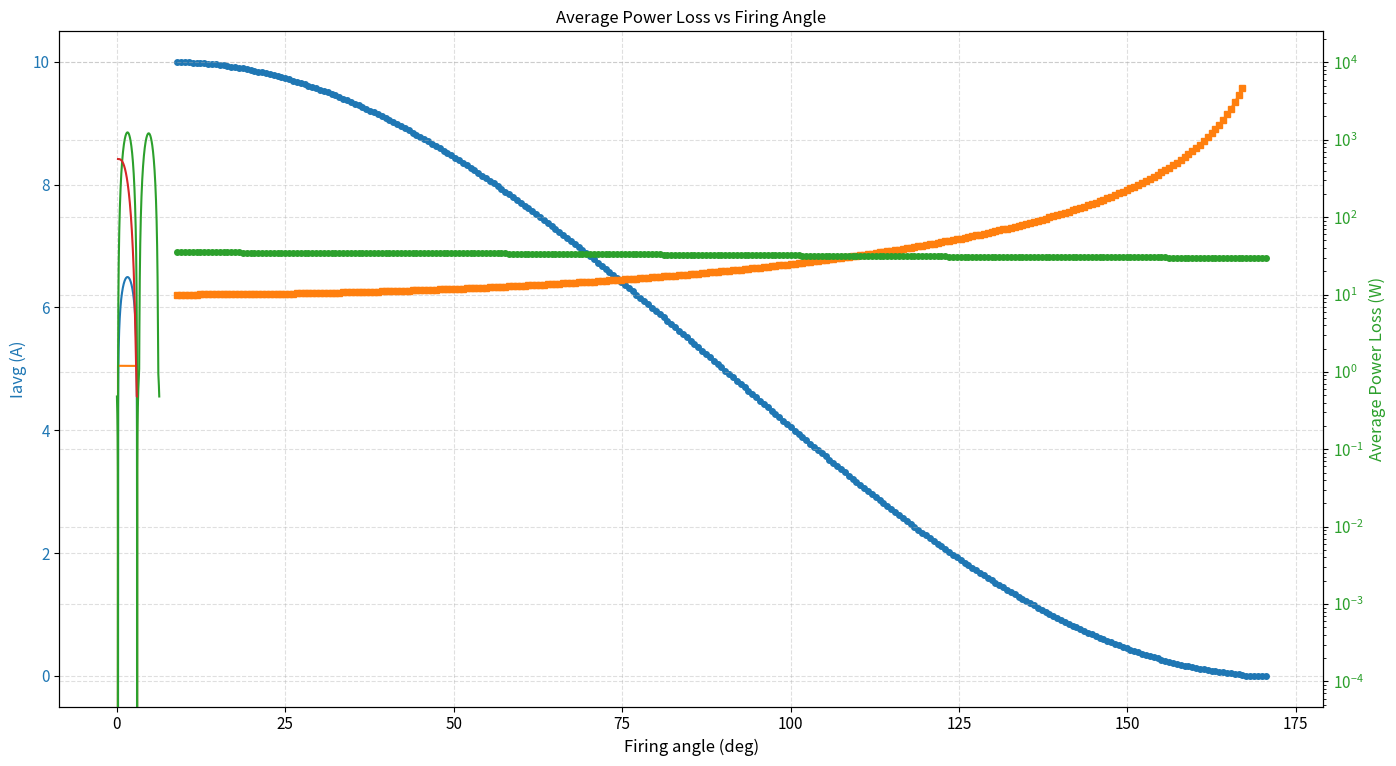

Write the Python code that produced this figure.
import numpy as np
import matplotlib.pyplot as plt
from scipy.integrate import quad

def _norm_angle(theta: float) -> float:
    """Normalize angle to [0, 2*pi).
    Works for scalars and numpy arrays (uses modulo).
    """
    return np.mod(theta, 2 * np.pi)

def find_range_of_alphas_and_beta(E: float, Vm: float):
    """
    Return two angles (alpha1, alpha2) in radians in [0, 2*pi)
    that satisfy sin(theta) = E/Vm. Raises ValueError if |E/Vm|>1.
    The two solutions are arcsin(frac) and pi - arcsin(frac),
    normalized into [0, 2*pi).
    """
    frac = E / Vm
    if abs(frac) > 1.0:
        raise ValueError(f"|E/Vm| must be <= 1. Got {frac}")
    a = np.arcsin(frac)
    t1 = _norm_angle(a)
    t2 = _norm_angle(np.pi - a)
    return t1, t2

def find_range_of_alphas_and_beta_with_v_drop(E: float, v_drop, Vm: float):
    """
    Return two angles (alpha1, alpha2) in radians in [0, 2*pi)
    that satisfy sin(theta) = (E+v_drop)/Vm. Raises ValueError if |(E+v_drop)/Vm|>1.
    The two solutions are arcsin(frac) and pi - arcsin(frac),
    normalized into [0, 2*pi).
    """
    frac = (E + v_drop) / Vm
    if abs(frac) > 1.0:
        raise ValueError(f"|E+v_drop|/Vm must be <= 1. Got {frac}")
    a = np.arcsin(frac)
    t1 = _norm_angle(a)
    t2 = _norm_angle(np.pi - a)
    return t1, t2

def _make_alpha_array(a1: float, a2: float, step: float = 0.01) -> np.ndarray:
    """Create a numpy array of angles from a1 to a2 (exclusive) with step.
    Handles wrap-around if a1 > a2 by concatenating [a1, 2pi) and [0, a2).
    """
    a1 = float(a1)
    a2 = float(a2)
    step = float(step)
    if step <= 0:
        raise ValueError("step must be positive")
    two_pi = 2 * np.pi
    if np.isclose(a1, a2):
        return np.array([a1])
    if a1 < a2:
        return np.arange(a1, a2, step, dtype=float)
    # wrap-around
    part1 = np.arange(a1, two_pi, step, dtype=float)
    part2 = np.arange(0.0, a2, step, dtype=float)
    if part1.size and part2.size:
        return np.concatenate((part1, part2))
    return part1 if part1.size else part2

def vs_t(x, Vm):
    return Vm*np.sin(x)

def i_t(x, alpha, beta, Vm, E, esr): # the current without considering leakage and voltage drop that is going to the battery
    if alpha <= x <= beta:
        return (Vm*np.sin(x)-E)/esr
    if np.pi + alpha <= x <= np.pi + beta:
        return (-Vm*np.sin(x)-E)/esr
    else:
        return 0.0  # for 2pi-(beta-alpha)
    
def i_t_including_leakage_simplified(x, alpha, beta, Vm, E, esr, ileak, v_drop):
    if alpha <= x <= beta:
        return (Vm*np.sin(x) - E - v_drop)/esr
    if np.pi + alpha <= x <= np.pi + beta:
        return (-Vm*np.sin(x) - v_drop - E)/esr
    else:
        return -ileak  # for 2pi-(beta-alpha)

def i_battery_t_including_leakage(x, alpha, beta, Vm, E, esr, ileak, v_drop, tr, tf, freq):
    # Convert rise/fall times to angular ranges
    omega = 2*np.pi*freq
    d_theta_r = omega * tr   # rise-time converted to angle
    d_theta_f = omega * tf   # fall-time converted to angle

    natural_I = i_t_including_leakage_simplified(x, alpha, beta, Vm, E, esr, ileak, v_drop)

    # Region 1: before α (-Ileak) the leakage current is always negative due to the physics of the PN junction
    if x < alpha:
        return -ileak

    # Region 2: α → α + d_theta_r (rising current to natural I)
    if alpha <= x < alpha + d_theta_r:
        m, b = line_from_points(alpha, -ileak, alpha + d_theta_r, i_t_including_leakage_simplified(alpha + d_theta_r, alpha, beta, Vm, E, esr, ileak, v_drop))
        return m*x + b  # RISE: ileak → natural

    # Region 3: The natural current region
    if alpha + d_theta_r <= x < beta:
        return natural_I

    # Region 4: β → β + theta_f (falling current back to ileak)
    if beta <= x < beta + d_theta_f:
        m, b = line_from_points(beta, i_t_including_leakage_simplified(beta, alpha, beta, Vm, E, esr, ileak, v_drop), beta + d_theta_f, -ileak)
        return m*x + b # FALL: natural → -ileak
    
    # Region 5: after β + theta_f (-Ileak)
    if beta + d_theta_f <= x < np.pi + alpha:
        return -ileak
    
    # Region 6: π + α → π + α + d_theta_r (rising current to natural I)
    if np.pi + alpha <= x < np.pi + alpha + d_theta_r:
        m, b = line_from_points(np.pi + alpha, -ileak, np.pi + alpha + d_theta_r, i_t_including_leakage_simplified(np.pi + alpha + d_theta_r, alpha, beta, Vm, E, esr, ileak, v_drop))
        return m*x + b  # RISE: ileak → natural
    
    # Region 7: The natural current region
    if np.pi + alpha + d_theta_r <= x < np.pi + beta:
        return natural_I
    
    # Region 8: π + β → π + β + theta_f (falling current back to ileak)
    if np.pi + beta <= x < np.pi + beta + d_theta_f:
        m, b = line_from_points(np.pi + beta, i_t_including_leakage_simplified(np.pi + beta, alpha, beta, Vm, E, esr, ileak, v_drop), np.pi + beta + d_theta_f, -ileak)
        return m*x + b # FALL: natural → -ileak

    # Region 9: after β + theta_f (-Ileak)
    return -ileak

def i_thyristor_t_including_leakage(x, alpha, beta, Vm, E, esr, ileak, v_drop, tr, tf, freq): # this is implemented for thyristor 1
    # Convert rise/fall times to angular ranges
    omega = 2*np.pi*freq
    d_theta_r = omega * tr   # rise-time converted to angle
    d_theta_f = omega * tf   # fall-time converted to angle

    natural_I = i_t_including_leakage_simplified(x, alpha, beta, Vm, E, esr, ileak, v_drop)

    # Region 1: before α (-Ileak) the leakage current is always negative due to the physics of the PN junction
    if x < alpha:
        return -ileak

    # Region 2: α → α + d_theta_r (rising current to natural I)
    if alpha <= x < alpha + d_theta_r:
        m, b = line_from_points(alpha, -ileak, alpha + d_theta_r, i_t_including_leakage_simplified(alpha + d_theta_r, alpha, beta, Vm, E, esr, ileak, v_drop))
        return m*x + b  # RISE: ileak → natural

    # Region 3: The natural current region
    if alpha + d_theta_r <= x < beta:
        return natural_I

    # Region 4: β → β + theta_f (falling current back to ileak)
    if beta <= x < beta + d_theta_f:
        m, b = line_from_points(beta, i_t_including_leakage_simplified(beta, alpha, beta, Vm, E, esr, ileak, v_drop), beta + d_theta_f, -ileak)
        return m*x + b # FALL: natural → -ileak

    # Region 5: after β + theta_f (-Ileak)
    return -ileak

def Vak_including_drop_simplified(x, alpha, beta, Vm, E, v_drop):
    if alpha <= x <= beta:
        return v_drop
    else:
        return Vm*np.sin(x)-E  # for 2pi-(beta-alpha)

def plot_Vak_with_t_simplified(x, alpha, beta, Vm, E, v_drop):
    y = [Vak_including_drop_simplified(xi, alpha, beta, Vm, E, v_drop) for xi in x]
    plt.plot(x, y)
    plt.xlabel("Angle (rad)")
    plt.ylabel("Vak (V)")
    plt.title("Vak including drop simplified vs Angle (ωt)")
    plt.grid(True)
    plt.show()

def line_from_points(x1, y1, x2, y2):
    # Slope (m)
    m = (y2 - y1) / (x2 - x1)
    # Intercept (b)
    b = y1 - m * x1
    return m, b

def Vak_including_drop(x, alpha, beta, Vm, E, v_drop, tr, tf, freq): # this is implemented for thyristor 1
    # Convert rise/fall times to angular ranges
    omega = 2*np.pi*freq
    d_theta_r = omega * tr   # rise-time converted to angle 
    d_theta_f = omega * tf   # fall-time converted to angle 

    # Region 1: before α (natural waveform)
    if x < alpha:
        return vs_t(x, Vm)-E

    # Region 2: α → α + d_theta_f (falling voltage to v_drop)
    if alpha <= x < alpha + d_theta_f:
        m, b = line_from_points(alpha, vs_t(alpha, Vm)-E, alpha + d_theta_f, v_drop)
        return m*x + b  # FALL: natural → v_drop

    # Region 3: constant v_drop
    if alpha + d_theta_f <= x < beta:
        return v_drop

    # Region 4: β → β + theta_r (rising voltage back to natural)
    if beta <= x < beta + d_theta_r:
        m, b = line_from_points(beta, v_drop, beta + d_theta_r, vs_t(beta + d_theta_r, Vm)-E)
        return m*x + b # RISE: v_drop → natural

    # Region 5: after β + theta_r (natural waveform)
    if beta + d_theta_r <= x < np.pi + alpha:
        return vs_t(x, Vm)-E
    
    # Region 6: π + α → π + α + d_theta_f (falling voltage to v_drop)
    if np.pi + alpha <= x < np.pi + alpha + d_theta_f:  
        m, b = line_from_points(np.pi + alpha, vs_t(np.pi + alpha, Vm)-E, np.pi + alpha + d_theta_f, 2*vs_t(np.pi + alpha + d_theta_f, Vm) + v_drop)
        return m*x + b  # FALL: natural → 2*vs_t + v_drop
    
    # Region 7: 2*vs_t + v_drop
    if np.pi + alpha + d_theta_f <= x < np.pi + beta:
        return 2*vs_t(x, Vm) + v_drop
    
    # Region 8: π + β → π + β + theta_r (rising voltage back to natural)
    if np.pi + beta <= x < np.pi + beta + d_theta_r:
        m, b = line_from_points(np.pi + beta, 2*vs_t(np.pi + beta, Vm) + v_drop, np.pi + beta + d_theta_r, vs_t(np.pi + beta + d_theta_r, Vm)-E)
        return m*x + b # RISE: 2*vs_t + v_drop → natural
    
    # Region 9: after β + theta_r (natural waveform)
    return vs_t(x, Vm)-E

def plot_Vak_with_t(x, alpha, beta, Vm, E, v_drop, tr, tf, freq):
    y = [Vak_including_drop(xi, alpha, beta, Vm, E, v_drop, tr, tf, freq) for xi in x]
    plt.plot(x, y)
    plt.xlabel("Angle (ωt) rad")
    plt.ylabel("Vak (V)")
    plt.title("Vak including loss vs Angle (ωt)")
    plt.grid(True)  
    plt.show()

def plot_i_without_leakage(x, alpha, beta, Vm, E, esr):
    y = [i_t(xi, alpha, beta, Vm, E, esr) for xi in x]
    plt.plot(x, y)
    plt.xlabel("Angle (ωt) rad")
    plt.ylabel("Current i (A)")
    plt.title("Current i without loss vs Angle (ωt)")
    plt.grid(True)
    plt.show()

def plot_i_thyristor_with_t(x, alpha, beta, Vm, E, esr, ileak, v_drop, tr, tf, freq):
    y = [i_thyristor_t_including_leakage(xi, alpha, beta, Vm, E, esr, ileak, v_drop, tr, tf, freq) for xi in x]
    plt.plot(x, y)
    plt.xlabel("Angle (ωt) rad")
    plt.ylabel("Current i (A)")
    plt.title("Current i thyristor including leakage vs Angle (ωt)")
    plt.grid(True)
    plt.show()

def compute_Iavg(Vm, E, esr, alpha, beta) -> float:
    i = lambda x: i_t(x, alpha, beta, Vm, E, esr)
    result, _ = quad(i, 0, 2*np.pi, limit=1000)
    Iavg = (1.0 / (2.0 * np.pi)) * result
    return Iavg

def compute_i_t_including_leakage_rms(alpha, beta, Vm, E, esr, ileak, v_drop, tr, tf, freq):
    integral, _ = quad(lambda x: i_battery_t_including_leakage(x, alpha, beta, Vm, E, esr, ileak, v_drop, tr, tf, freq)**2, 0, 2.0 * np.pi, limit=1000)
    return np.sqrt(integral / (2.0 * np.pi))

def compute_power_loss(x, alpha, beta, Vm, E, esr, ileak, v_drop, tr, tf, freq):
    Vak_thyrestor_1 = Vak_including_drop(x, alpha, beta, Vm, E, v_drop, tr, tf, freq)
    i_thyristor_1 = i_thyristor_t_including_leakage(x, alpha, beta, Vm, E, esr, ileak, v_drop, tr, tf, freq)
    resistance_loss = esr * i_battery_t_including_leakage(x, alpha, beta, Vm, E, esr, ileak, v_drop, tr, tf, freq)**2
    return 2*(Vak_thyrestor_1 * i_thyristor_1) + resistance_loss

def compute_average_power_loss(alpha, beta, Vm, E, esr, ileak, v_drop, tr, tf, freq):
    power_loss_func = lambda x: compute_power_loss(x, alpha, beta, Vm, E, esr, ileak, v_drop, tr, tf, freq)
    result, _ = quad(power_loss_func, 0, 2*np.pi, limit=1000)
    P_loss_avg = (1.0 / (2.0 * np.pi)) * result
    return P_loss_avg

def plot_power_loss_with_alpha(alpha_array, beta, Vm, E, esr, ileak, v_drop, tr, tf, freq):
    y = []
    for alpha in alpha_array:
        Irms = compute_i_t_including_leakage_rms(alpha, beta, Vm, E, esr, ileak, v_drop, tr, tf, freq)
        P_loss_avg = compute_average_power_loss(alpha, beta, Vm, E, esr, ileak, v_drop, tr, tf, freq)
        y.append(P_loss_avg)
    plt.plot(alpha_array, y)
    plt.xlabel("Firing Angle (rad)")
    plt.ylabel("Average Power Loss (W)")
    plt.title("Average Power Loss vs Firing Angle")
    plt.grid(True)
    plt.show()

def plot_power_loss_with_t(x, Vm, E, esr, ileak, v_drop, tr, tf, freq, alpha, beta):
    y = [compute_power_loss(xi, alpha, beta, Vm, E, esr, ileak, v_drop, tr, tf, freq) for xi in x]
    plt.plot(x, y)
    plt.xlabel("Angle (ωt) rad")
    plt.ylabel("Power Loss (W)")
    plt.title("Power Loss vs Angle (ωt)")
    plt.grid(True)
    plt.show()

def compute_charging_time(Iavg, C):
    """
    Compute charging time (in hours) from battery capacity (Ah) and Iavg (A).
    Returns an array with NaN where Iavg <= 0.
    """
    charging_time = np.full_like(Iavg, np.nan, dtype=float)
    positive = Iavg > 0
    if C is not None:
        charging_time[positive] = C / Iavg[positive]
    return charging_time

def plot_time_of_charging(alphas, Vm, E, esr, C, degrees=True, charging_time_scale='linear'):
    """
    Plot Iavg (left axis) and charging_time (right axis).
    """
    x = np.degrees(alphas) if degrees else alphas
    xlabel = "Firing angle (deg)" if degrees else "Firing angle (rad)"
    Iavg, charging_time = time_of_charging(Vm, E, esr, C, alphas, step=0.01)
    fig, ax1 = plt.subplots(figsize=(14, 8))
    ax1.plot(x, Iavg, '-o', markersize=4, label='Iavg (A)', color='tab:blue')
    ax1.set_xlabel(xlabel, fontsize=12)
    ax1.set_ylabel('Iavg (A)', color='tab:blue', fontsize=12)
    ax1.tick_params(axis='y', labelcolor='tab:blue', labelsize=11)
    ax1.tick_params(axis='x', labelsize=11)
    ax1.grid(True, which='both', axis='both', linestyle='--', alpha=0.4)

    if charging_time is not None:
        ax2 = ax1.twinx()
        ax2.plot(x, charging_time, '-s', markersize=4, label='Charging time (h)', color='tab:orange')
        ylabel = 'Charging time (h)'
        if charging_time_scale and charging_time_scale != 'linear':
            ylabel += f' ({charging_time_scale})'
            ax2.set_yscale(charging_time_scale)
        ax2.set_ylabel(ylabel, color='tab:orange', fontsize=12)
        ax2.tick_params(axis='y', labelcolor='tab:orange', labelsize=11)
        ax2.margins(y=0.1)

    plt.title(f'Iavg and charging time vs firing angle (Vrms={Vrms} V, E={E} V, esr={esr} ohms, C={C} Ah)', fontsize=13, fontweight='bold')
    fig.tight_layout()
    plt.show()

def compute_final_soc(Iavg, initial_soc, C, required_charging_time):
    """
    Compute final state of charge after applying required_charging_time (hours).
    initial_soc is in percent (0-100). C in Ah. Iavg in A.
    Returns an array with final SOC in percent (0-100), clipped to [0, 100].
    """
    new_soc = (Iavg * required_charging_time  + (initial_soc/100.0)*C) / C
    new_soc = new_soc * 100.0  # percent
    new_soc = np.clip(new_soc, 0.0, 100.0)
    return new_soc

def plot_final_soc(alphas, Vm, E, esr, initial_soc, C, required_charging_time, degrees=True):
    """
    Plot final state of charge after applying required_charging_time (hours).
    initial_soc is in percent (0-100). C in Ah. Iavg in A.
    """
    x = np.degrees(alphas) if degrees else alphas
    xlabel = "Firing angle (deg)" if degrees else "Firing angle (rad)"
    
    Iavg, charging_time = time_of_charging(Vm, E, esr, C, alphas, step=0.01)

    new_soc = compute_final_soc(Iavg, initial_soc, C, required_charging_time)

    plt.plot(x, new_soc, '-o', markersize=4, color='tab:green')
    plt.xlabel(xlabel, fontsize=12)
    plt.ylabel("Final State of Charge (%)", fontsize=12, color='tab:green')
    plt.tick_params(axis='y', labelcolor='tab:green', labelsize=11)
    plt.tick_params(axis='x', labelsize=11)
    plt.grid(True, linestyle='--', alpha=0.4)
    plt.title(f"Final SOC vs Firing Angle\nInit SOC={initial_soc}%, Time={required_charging_time}h, C={C}Ah",fontsize=13,fontweight='bold')
    plt.tight_layout()
    plt.show()

def time_of_charging(Vm, E, esr, C, alphas, step: float = 0.01):
    Iavg = []
    for alpha in alphas:
        Iavg.append(compute_Iavg(Vm, E, esr, alpha, beta))
    Iavg = np.array(Iavg)
    charging_time = compute_charging_time(Iavg, C)

    return Iavg, charging_time

if __name__ == "__main__":
    Vrms = 60
    E = 12
    esr = 4.256
    capacity = 100
    v_drop = 1.2
    tr = 10*10**(-6)  # rise time in seconds
    tf = 5*10**(-6)  # fall time in seconds
    freq = 50  # frequency in Hz
    ileak = 0.02  # leakage current in Amperes
    Vm = np.sqrt(2)*Vrms
    alpha1, beta = find_range_of_alphas_and_beta_with_v_drop(E, v_drop, Vm) # get alpha1 and beta considering v_drop
    alphas = _make_alpha_array(alpha1, beta, step=0.01)
    x = np.linspace(0, 2*np.pi, 10000)

    plot_time_of_charging(alphas, Vm, E, esr, capacity, degrees=True, charging_time_scale='log')
    plot_final_soc(alphas, Vm, E, esr, initial_soc=30.0, C=capacity, required_charging_time=0.5, degrees=True)
    plot_i_thyristor_with_t(x, alpha1, beta, Vm, E, esr, ileak, v_drop, tr, tf, freq)
    plot_Vak_with_t(x, alpha1, beta, Vm, E, v_drop, tr, tf, freq)
    plot_power_loss_with_t(x, Vm, E, esr, ileak, v_drop, tr, tf, freq, alpha1, beta)
    plot_power_loss_with_alpha(alphas, beta, Vm, E, esr, ileak, v_drop, tr, tf, freq)
